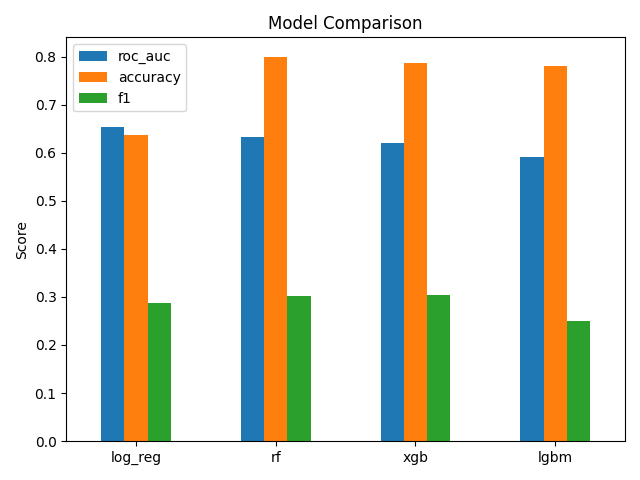

Source data for this figure (header and first rows):
, roc_auc, avg_precision, f1, accuracy, balanced_acc, brier
log_reg, 0.653, 0.257, 0.2876, 0.6367, 0.6186, 0.2244
rf, 0.6318, 0.1999, 0.3023, 0.8, 0.6072, 0.1567
xgb, 0.62, 0.1819, 0.3043, 0.7867, 0.6112, 0.171
lgbm, 0.5901, 0.1726, 0.25, 0.78, 0.5726, 0.1631
